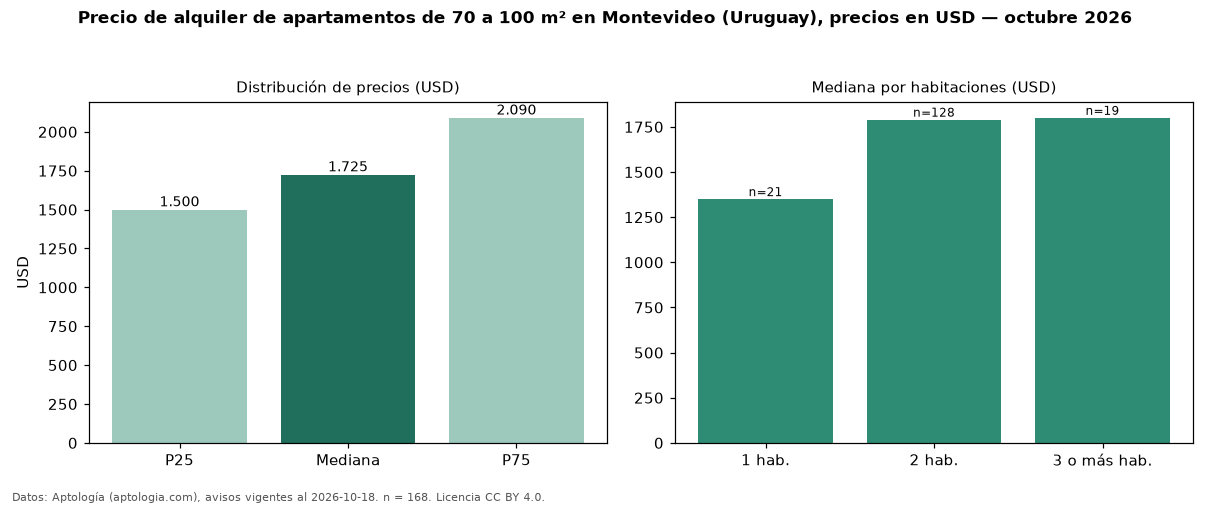

Data behind this chart, as committed beside it:
seccion, metrica, valor, moneda, n
filtro, area3, de 70 a 100 m², , 168
precio, p25, 1500, USD, 168
precio, mediana, 1725, USD, 168
precio, p75, 2090, USD, 168
precio, minimo, 990.0, USD, 168
precio, maximo, 4000, USD, 168
m2, mediana_precio_m2, 21.13, USD, 168
m2, area_mediana_m2, 85.0, m2, 168
banos, mediana_banos, 2.0, , 
parqueadero, pct_con_parqueadero, 100.0, %, 127
habitaciones, 1, 1350, USD, 21
habitaciones, 2, 1790, USD, 128
habitaciones, 3+, 1800, USD, 19
fuente, fecha_datos, 2026-10-18, , 
fuente, atribucion, https://www.aptologia.com/uy/alquiler/mo…, , 
fuente, licencia, CC BY 4.0, , 
